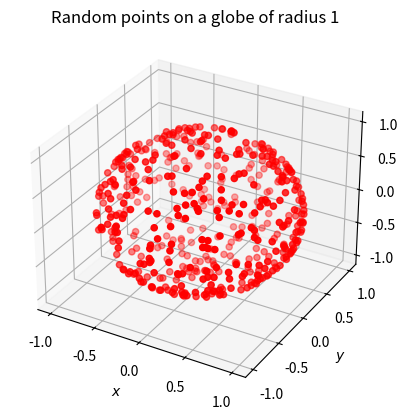

Recreate this plot in Python.
# generic list of import statements to not have to keep track
import numpy as np
from scipy import constants
import math as m
import warnings
import os
import sys
from random import random,randrange

# importing specific to animation formalism found in the template notebook
%matplotlib inline
%config InlineBackend.figure_format = 'svg'
import matplotlib.pyplot as plt
import matplotlib.animation as animation
from mpl_toolkits.mplot3d import Axes3D
from matplotlib import cm
plt.rcParams['animation.html'] = 'html5' # this is used to display animations in jupyter notebooks

from mpl_toolkits.axes_grid1 import make_axes_locatable

warnings.filterwarnings( "ignore")

# define probability function p(x)
def p(x):
    return (1./(2.*np.sqrt(x)))

# define mappings M, M2 that go between the domains [0,1] and [0, infty)
def M(x):
    return (x/(x+1.))

def Minv(x):
    return (x/(1.-x))

def M2(x):
    return (2. * np.arctan(x) / np.pi)

def Minv2(x):
    return (np.tan(np.pi * x / 2.))

# define function to calculate the integral of the Fermi distribution
# inputs: N samples, mapping M and inverse mapping Minv
# since Minv maps [0,1] to [0,infty), we use this to initialize our xi values

def IS_Fermi(N,M,Minv):
    xi_ar = []
    for j in range(N):
        xi_ar.append(np.random.random())
    xi_ar = np.array(xi_ar)
    xi_arr = Minv(xi_ar)
    pxi_arr = p(xi_arr)
    Mpxi_arr = M(pxi_arr)
    eval_arr = 2. / (1.+np.exp(Mpxi_arr))
    Ninv = 1./N
    return (Ninv * eval_arr.sum())


def pk(k,N,M,Minv):
    vals = []
    for i in range(k):
        vals.append(IS_Fermi(N,M,Minv))
    stats = np.array(vals)
    for i in range(k):
        print('sample '+str(i+1)+': '+str(IS_Fermi(N,M,Minv)))
    print('mean: '+str(np.mean(stats)))

print('--------------\nFive N=1e6 samples using polynomial mapping M:\n--------------')
pk(5,int(1e6),M,Minv)
print('--------------\nFive N=1e6 samples using trigonometric mapping M2:\n--------------')
pk(5,int(1e6),M2,Minv2)

# function for inverse CDF of phi
def f_phi(r):
    return (2. * np.pi * r)

# function for inverse CDF of theta
def f_theta(r):
    return (m.acos(1. - 2. * r))

# function for generating a random point on a sphere
def rand_point_sphere(radius):
    r_mag = radius
    r1, r2 = np.random.random(),np.random.random()
    phi = f_phi(r1)
    theta = f_theta(r2)
    x = r_mag * m.sin(theta) * m.cos(phi)
    y = r_mag * m.sin(theta) * m.sin(phi)
    z = r_mag * m.cos(theta)
    return np.array([x,y,z])

x = rand_point_sphere(1.)


# brielfy plot for sanity, as shown in starter code
# fig = plt.figure()
# ax = fig.add_subplot(111, projection='3d')
# ax.scatter(x[0], x[1], x[2], c='r', marker='o')
# plt.show()
    
    

# helper function to stabalize the 3D plot viewing


def set_axes_equal(ax):
    x_limits = ax.get_xlim3d()
    y_limits = ax.get_ylim3d()
    z_limits = ax.get_zlim3d()
    x_range = abs(x_limits[1] - x_limits[0])
    x_mid = np.mean(x_limits)
    y_range = abs(y_limits[1] - y_limits[0])
    y_mid = np.mean(y_limits)
    z_range = abs(z_limits[1] - z_limits[0])
    z_mid = np.mean(z_limits)
    
    plot_radius = (1./2.)*max([x_range, y_range, z_range])
    
    ax.set_xlim3d([x_mid - plot_radius, x_mid + plot_radius])
    ax.set_ylim3d([y_mid - plot_radius, y_mid + plot_radius])
    ax.set_zlim3d([z_mid - plot_radius, z_mid + plot_radius])


# define arrays to store entries for each coordinate
X, Y, Z = [],[],[]
# iterate 500 instances
for i in range(500):
    k_vec = rand_point_sphere(1.)
    X.append(k_vec[0])
    Y.append(k_vec[1])
    Z.append(k_vec[2])

# plot, as shown in the starter code
fig = plt.figure()
ax = fig.add_subplot(111, projection='3d')
ax.scatter(X, Y, Z, c='r', marker='o')

ax.set_xlabel('$x$')
ax.set_ylabel('$y$')
ax.set_zlabel('$z$')
set_axes_equal(ax)
plt.title('Random points on a globe of radius 1')

plt.show()

## NOTE: I was unable to activate the ipympl library on my machine

